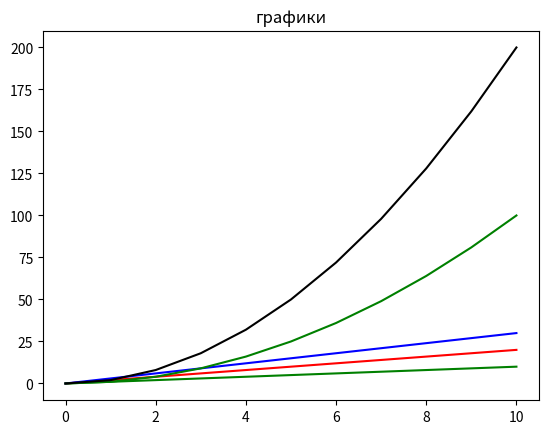

Recreate this plot in Python.
import matplotlib.pyplot as plt
x = [0, 1, 2, 3, 4, 5, 6, 7, 8, 9, 10]
y = []
for i in x:
    y.append(x[i])
plt.plot(y, color='green')
y.clear()
for i in x:
    y.append(x[i] * 2)
plt.plot(y, color='red')
y.clear()
for i in x:
    y.append(x[i] * 3)
plt.plot(y, color='blue')
y.clear()
for i in x:
    y.append(x[i]**2)
plt.plot(y, color='green')
y.clear()
for i in x:
    y.append(x[i]**2 * 2)
plt.plot(y, color='black')
y.clear()

plt.title('графики')
plt.show()